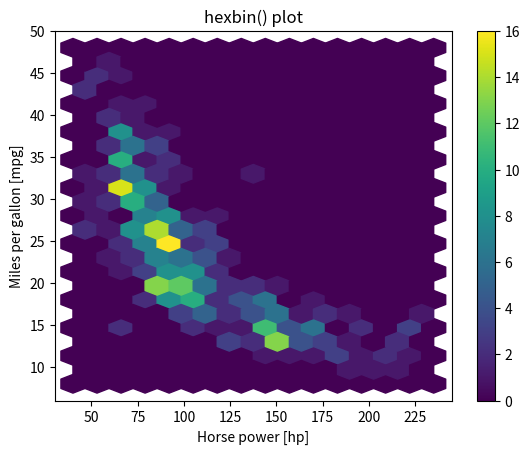

Recreate this plot in Python.
# Import matplotlib.pyplot
import matplotlib.pyplot as plt

# Set the style to 'ggplot'

hp = [ 88, 193,  60,  98,  78, 100,  75,  76, 130, 140,  52,  88,  84, 148, 150, 130,  58,  82,
  65, 110,  95, 110, 140, 170,  78,  90,  96,  95, 110,  75, 132, 150,  83,  85,  86,  75,
 140, 139,  70,  52,  60,  84, 138, 180,  65,  67,  97, 150,  70, 100, 180, 129 , 95,  90,
  83,  75, 100,  85, 112,  67,  65,  88, 100,  75, 100,  70, 145, 110, 210,  80 ,145,  69,
 150, 198, 120,  92,  90, 115,  95,  75,  76,  67,  71, 115,  84,  91, 150, 215 , 67, 175,
  60, 175, 110,  95,  68, 150,  67,  95, 110, 105, 102, 110,  89,  66,  88,  75 , 78, 105,
  70, 103,  60, 150,  72, 170,  90, 110,  58, 152, 145, 139,  83,  69, 150,  67 , 80,  71,
  46, 105,  90, 110, 175,  80,  74, 150, 150,  65, 100,  48, 105,  90,  48, 105 ,105,  88,
 100,  75, 113, 190,  92,  80, 165, 180,  71,  97,  72, 105,  90,  75,  88, 155 , 68,  90,
  84,  87, 112,  87, 125, 108, 142,  97, 105,  75, 137, 150,  88, 145,  63,  95 ,140,  88,
  85,  70,  85, 115,  86,  79, 120, 120,  65, 110, 220, 115, 170, 100,  90, 225 , 85,  65,
  97,  90,  90,  49, 110,  70,  92,  53, 100, 190,  63,  90,  67,  65,  75 ,100 ,110 , 60,
  93,  88, 150, 100, 150,  88, 225,  68,  70, 208, 105,  74,  90, 110,  72,  97 , 88 , 88,
 129,  85,  86, 150,  70,  48,  77,  65, 175,  90, 150, 110, 130,  53,  65, 158 , 95, 61,
 215, 100, 145,  68, 150,  88,  67, 105, 175, 160,  74, 135, 100,  67, 198, 180, 215, 100,
 225, 155, 170,  81,  85,  95,  80,  92,  70, 149,  84,  97,  52,  72,  85,  52,  95,  71,
 140, 100,  96, 150,  75, 107, 110,  75,  97, 133,  70,  67, 112, 145, 115,  98,  70,  78,
 230,  63,  76, 105,  95,  62, 165, 165, 160, 190,  95, 180,  78, 120,  80,  75,  68,  67,
  95, 140, 110,  72, 150,  95,  54, 153, 130, 170,  86,  97,  90, 145,  86,  79, 165,  83,
  64,  92,  72, 140, 150,  96, 150,  80, 130, 100, 125,  90,  94,  76,  90, 150,  97,  85,
  81,  78,  46,  84,  70, 153, 116, 100, 167,  88,  88,  88, 200, 125,  92, 110,  69,  67,
  90, 150,  90,  71, 105,  62,  88, 122,  65,  88,  90,  68, 110,  88]

mpg = [18.0,   9.0,  36.1, 18.5, 34.3, 32.9, 32.2, 22.0,  15.0,  17.0,  44.0,  24.5, 32.0,  14.0,
 15.0,  13.0,  36.0,  31.0,  32.0,  21.5, 19.0,  17.0,  16.0,  15.0, 23.0, 26.0,  32.0,  24.0,
 21.0,  31.3, 32.7, 15.0,  23.0,  17.6, 28.0, 24.0, 14.0,  18.1, 36.0, 29.0, 35.1, 36.0,
 16.5, 16.0,  29.9, 31.0,  27.2, 14.0,  32.1, 15.0,  12.0,  17.6, 25.0,  28.4, 29.0,  30.9,
 20.0,  20.8, 22.0,  38.0,  31.0,  19.0,  16.0,  25.0,  22.0,  26.0,  13.0,  19.9, 11.0,  28.0,
 15.5, 26.0, 14.0, 12.0,  24.2, 25.0, 22.5, 26.8, 23.0,  26.0, 30.7, 31.0, 27.2, 21.5,
 29.0,  20.0,13.0, 14.0, 38.0,  13.0,  24.5, 13.0,  25.0, 24.0,  34.1, 13.0,  44.6, 20.5,
 18.0,  23.2, 20.0 , 24.0 , 25.5, 36.1, 23.0,  24.0,  18.0,  26.6, 32.0,  20.3, 27.0,  17.0,
 21.0,  13.0, 24.0, 17.0, 39.1, 14.5, 13.0,  20.2, 27.0,  35.0,  15.0,  36.4, 30.0,  31.9,
 26.0,  16.0,  20.0,  18.6, 14.0, 25.0, 33.0, 14.0,  18.5, 37.2, 18.0,  44.3, 18.0,  28.0,
 43.4, 20.6, 19.2, 26.4, 18.0,  28.0,  26.0,  13.0, 25.8, 28.1, 13.0,  16.5, 31.5, 24.0,
 15.0,  18.0,  33.5, 32.4, 27.0, 13.0, 31.0, 28.0, 27.2, 21.0, 19.0, 25.0, 23.0, 19.0,
 15.5, 23.9, 22.0,  29.0,  14.0, 15.0,  27.0,  15.0,  30.5, 25.0,  17.5, 34.0,  38.0,  30.0,
 19.8, 25.0 , 21.0,  26.0,  16.5, 18.1, 46.6, 21.5, 14.0,  21.6, 15.5, 20.5, 23.9, 12.0,
 20.2, 34.4, 23.0,  24.3, 19.0,  29.0,  23.5, 34.0,  37.0,  33.0,  18.0,  15.0,  34.7, 19.4,
 32.0,  34.1, 33.7, 20.0, 15.0,  38.1, 26.0, 27.0, 16.0, 17.0, 13.0,  28.0,  14.0,  31.5,
 34.5, 11.0,  16.0,  31.6, 19.1, 18.5, 15.0,  18.0,  35.0,  20.2, 13.0,  31.0,  22.0,  11.0,
 33.5, 43.1, 25.4, 40.8, 14.0, 29.8, 16.0,  20.6, 18.0,  33.0,  31.8, 13.0,  20.0,  32.0,
 13.0,  23.7, 19.2, 37.0,  18.0,  19.0,  32.3, 18.0,  13.0,  12.0,  36.0,  18.2, 19.0,  30.0,
 15.0,  11.0,  10.0,  16.0,  14.0,  16.9, 13.0,  25.0,  21.0,  21.1, 26.0,  28.0,  29.0, 16.0,
 26.6, 19.0, 32.8, 22.0,19.0,  31.0, 23.0, 29.5, 17.5, 19.0,  24.0,  14.0,  28.0,  21.0,
 22.4, 36.0, 18.0,16.2, 39.4, 30.0, 18.0,  17.5, 28.8, 22.0,  34.2, 30.5, 16.0,  38.0,
 41.5, 27.9, 22.0,  29.8, 17.7, 15.0,  14.0,  15.5, 17.5, 12.0,  29.0,  15.5, 35.7, 26.0,
 30.0,  33.8, 18.0, 13.0, 20.0, 32.4, 16.0,  27.5, 23.0 , 14.0,  17.0,  16.0,  23.0,  24.0,
 27.0,  15.0,  27.0,  28.0,  14.0,  33.5, 39.0,  24.0,  26.5, 19.4, 15.0,  25.5, 14.0,  27.4,
 13.0,  19.0,  17.0,  28.0,  22.0,  30.0,  18.0,  14.0,  22.0,  23.8, 24.0,  26.0,  26.0,  30.0,
 29.0,  14.0,  25.4, 19.0,  12.0,  20.0,  27.0,  22.3, 10.0,  19.2, 26.0,  16.0,  37.3, 26.0,
 20.2, 13.0 , 21.0,  25.0,  20.5, 37.7, 36.0,  20.0 , 37.0 , 18.0 , 27.0 , 29.5, 17.5, 25.1]




# Generate a 2d histogram with hexagonal bins
plt.hexbin(hp, mpg, gridsize=(15, 12),
           extent=(40, 235, 8, 48))

# Add a color bar to the histogram
plt.colorbar()

# Add labels, title, and display the plot
plt.xlabel('Horse power [hp]')
plt.ylabel('Miles per gallon [mpg]')
plt.title('hexbin() plot')
plt.show()